Labelled photos from "dataset", an image-classification folder in Navoneel-nath/Flipkart-Grid-6.0. The possible labels are: garlic, ginger, guava, lemon, tomato, apple, cucumber, green chili, onion, potato.

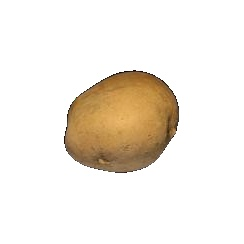
Label: potato

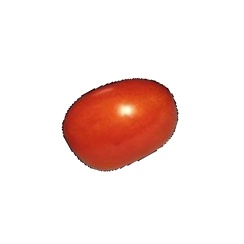
Label: tomato

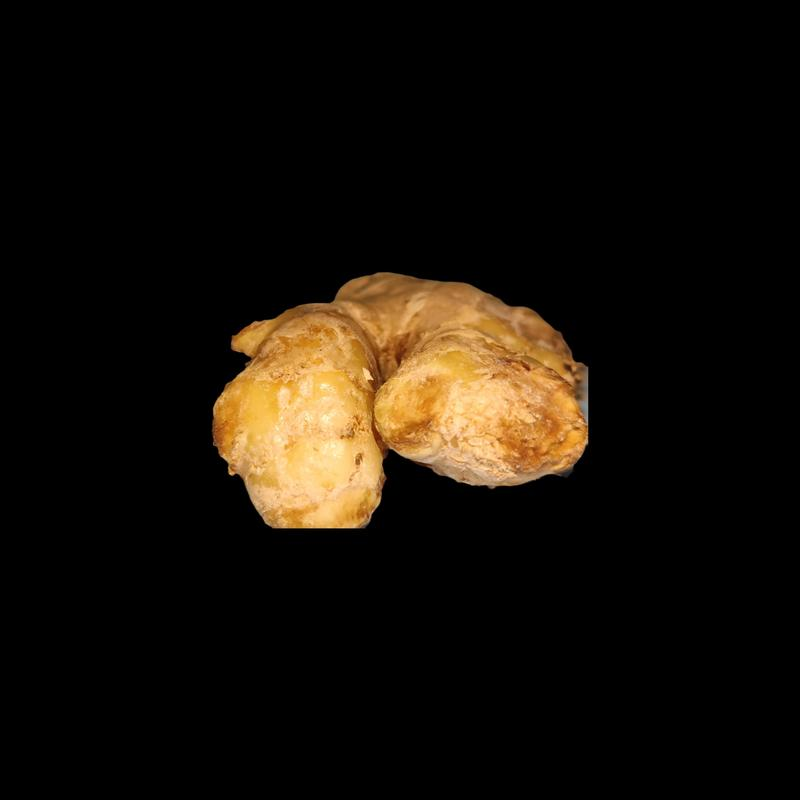
Label: ginger

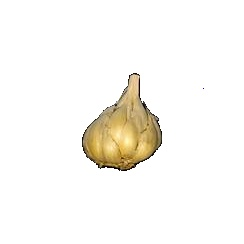
Label: garlic

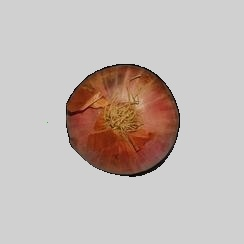
Label: onion

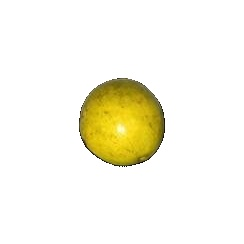
Label: guava
